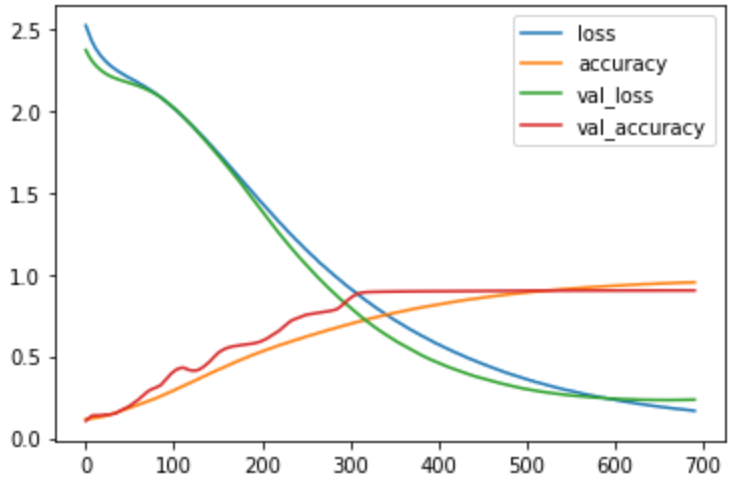

Values plotted in this chart, from the file beside it:
epoch, accuracy, loss, val_accuracy, val_loss
0, 0.1162, 2.52, 0.1054, 2.37
1, 0.1164, 2.506, 0.1095, 2.359
2, 0.1168, 2.489, 0.1144, 2.348
3, 0.1177, 2.473, 0.12, 2.338
4, 0.1178, 2.46, 0.1243, 2.329
5, 0.1188, 2.445, 0.1287, 2.32
6, 0.1189, 2.435, 0.1329, 2.312
7, 0.1198, 2.422, 0.1365, 2.304
8, 0.1205, 2.411, 0.1382, 2.297
9, 0.1219, 2.404, 0.1377, 2.29
10, 0.1222, 2.391, 0.1389, 2.284
11, 0.1234, 2.381, 0.1394, 2.278
12, 0.1241, 2.373, 0.1377, 2.272
13, 0.1247, 2.366, 0.1373, 2.266
14, 0.1259, 2.358, 0.1389, 2.261
15, 0.1275, 2.35, 0.1391, 2.256
16, 0.1279, 2.341, 0.14, 2.252
17, 0.1286, 2.335, 0.1392, 2.247
18, 0.1299, 2.327, 0.1391, 2.243
19, 0.1309, 2.323, 0.1397, 2.239
20, 0.1326, 2.317, 0.141, 2.235
21, 0.1342, 2.311, 0.1431, 2.231
22, 0.1352, 2.305, 0.1425, 2.228
23, 0.137, 2.3, 0.142, 2.225
24, 0.1382, 2.295, 0.1426, 2.221
25, 0.1398, 2.287, 0.1419, 2.218
26, 0.1411, 2.285, 0.1431, 2.215
27, 0.1426, 2.28, 0.1434, 2.213
28, 0.1448, 2.275, 0.1446, 2.21
29, 0.1461, 2.271, 0.1451, 2.207
30, 0.1475, 2.266, 0.1469, 2.205
31, 0.1489, 2.262, 0.1481, 2.203
32, 0.1507, 2.259, 0.1493, 2.2
33, 0.1528, 2.255, 0.1499, 2.198
34, 0.1549, 2.25, 0.1519, 2.196
35, 0.1565, 2.246, 0.1543, 2.194
36, 0.158, 2.243, 0.1579, 2.192
37, 0.1595, 2.24, 0.161, 2.191
38, 0.1623, 2.236, 0.1642, 2.189
39, 0.1643, 2.234, 0.1678, 2.187
40, 0.1656, 2.229, 0.1707, 2.185
41, 0.1677, 2.226, 0.1728, 2.184
42, 0.1693, 2.224, 0.1755, 2.182
43, 0.1718, 2.22, 0.1777, 2.18
44, 0.1734, 2.218, 0.1801, 2.179
45, 0.1766, 2.213, 0.1836, 2.177
46, 0.1778, 2.21, 0.1856, 2.175
47, 0.1798, 2.207, 0.1878, 2.174
48, 0.1813, 2.204, 0.1909, 2.172
49, 0.1831, 2.202, 0.194, 2.17
50, 0.1855, 2.198, 0.1976, 2.169
51, 0.1864, 2.196, 0.2004, 2.167
52, 0.1887, 2.192, 0.205, 2.165
53, 0.1913, 2.19, 0.2089, 2.163
54, 0.1934, 2.186, 0.2131, 2.161
55, 0.1955, 2.185, 0.2172, 2.16
56, 0.198, 2.18, 0.2206, 2.158
57, 0.1988, 2.179, 0.224, 2.156
58, 0.1998, 2.176, 0.227, 2.154
59, 0.2025, 2.172, 0.232, 2.152
... 632 more rows
